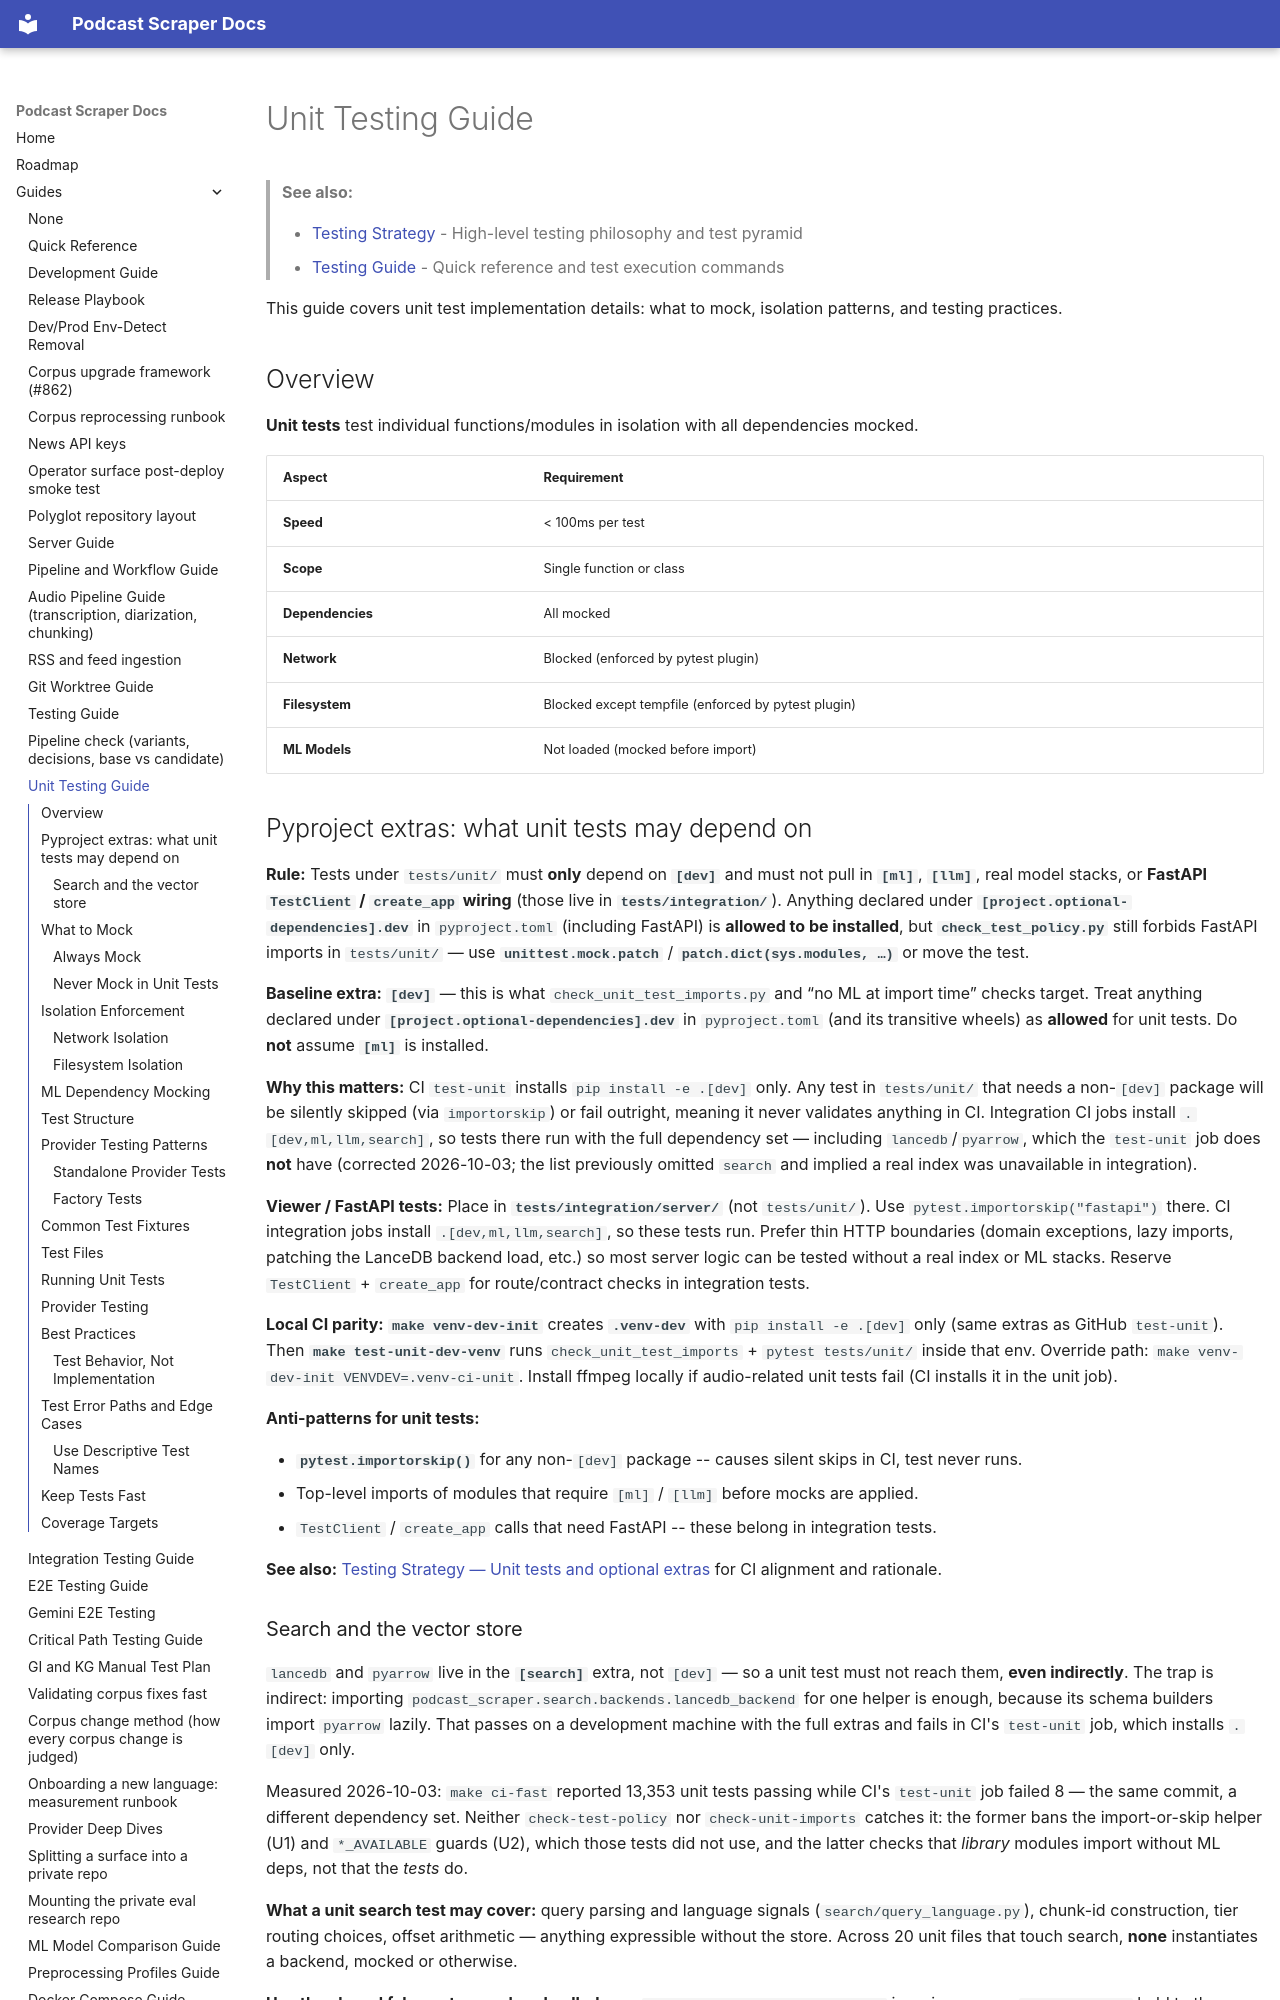

repository: chipi/podcast_scraper · page: guides/UNIT_TESTING_GUIDE/index.html · generator: mkdocs

# Unit Testing Guide

> **See also:**
>
> - [Testing Strategy](../architecture/TESTING_STRATEGY.md) - High-level testing philosophy and test pyramid
> - [Testing Guide](TESTING_GUIDE.md) - Quick reference and test execution commands

This guide covers unit test implementation details: what to mock, isolation patterns, and testing practices.

## Overview

**Unit tests** test individual functions/modules in isolation with all dependencies mocked.

| Aspect | Requirement |
| -------- | ------------- |
| **Speed** | < 100ms per test |
| **Scope** | Single function or class |
| **Dependencies** | All mocked |
| **Network** | Blocked (enforced by pytest plugin) |
| **Filesystem** | Blocked except tempfile (enforced by pytest plugin) |
| **ML Models** | Not loaded (mocked before import) |
